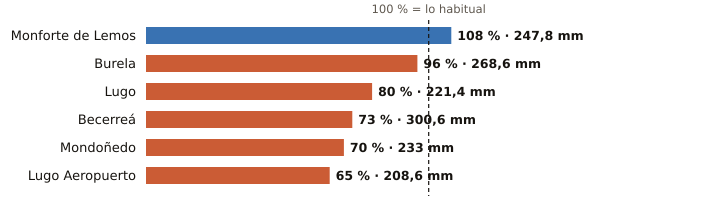

Data behind this chart, as committed beside it:
estacion, provincia, indicativo, mm_otono, referencia_mm, pct, periodo_referencia, hasta, hora
Monforte de Lemos, Lugo, 1679A, 247.8, 228.4, 108, 1991-2020, 2026-11-25, 22
Burela, Lugo, 1347T, 268.6, 279.4, 96, 1991-2020, 2026-11-25, 23
Lugo, Lugo, 1518A, 221.4, 278.3, 80, 1991-2020, 2026-11-25, 20
Becerreá, Lugo, 1521X, 300.6, 414.3, 73, 2005-2025, 2026-11-25, 23
Mondoñedo, Lugo, 1344X, 233.0, 331.6, 70, 2004-2025, 2026-11-25, 22
Lugo Aeropuerto, Lugo, 1505, 208.6, 323.2, 65, 1991-2020, 2026-11-25, 
